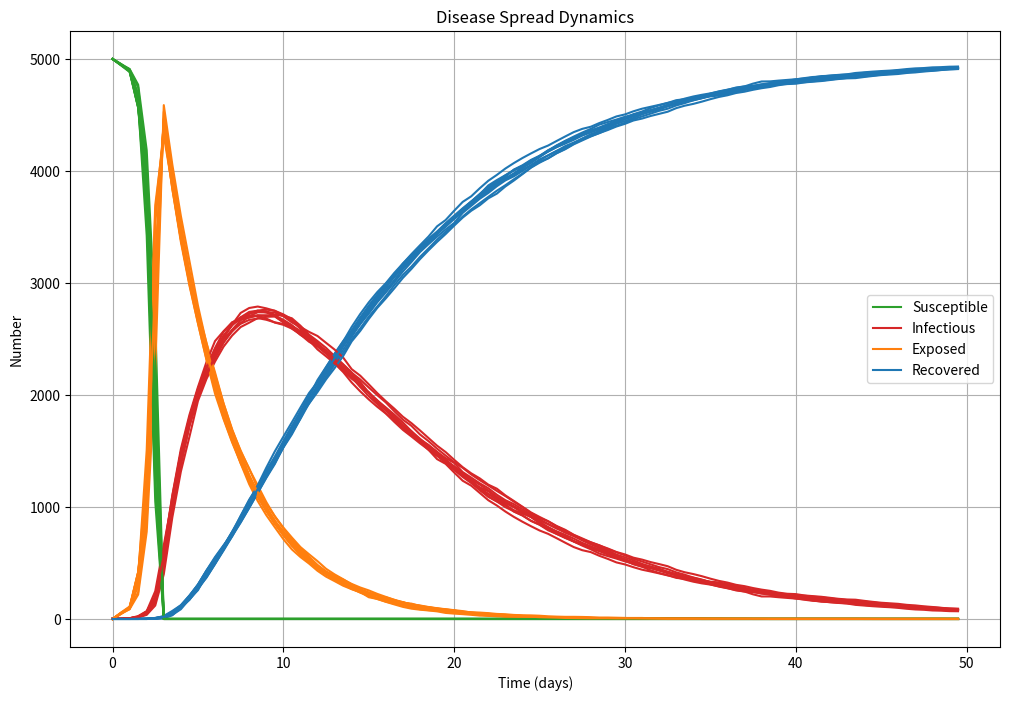

This chart was generated by the following Python code:
#!/usr/bin/env python3
# -*- coding: utf-8 -*-
"""
Created on Wed Jul 17 15:13:23 2024

@author: nefeltellioglu
"""

import pandas as pd
import numpy as np
import random
from dataclasses import dataclass
import matplotlib.pyplot as plt
import os
import time



@dataclass
class Params:
    no_runs: int  
    pop_size: int 
    inf_duration: float
    exposed_duration: float 
    random_seed: int 
    transmission_rate: float
    time_horizon: float
    time_step: float
    record_transmission: bool
    record_all_new_cases: bool

def run_SEIR_model_pd(p: Params):
    secondary_infections_from_seed_infection_list = []
    exposed_by_seed_df = pd.DataFrame()
    all_exposed_cases = pd.DataFrame()
    rng = np.random.RandomState(p.random_seed)
    ts = np.arange(p.time_step, p.time_horizon, p.time_step)    
    transmission_rate = 1 - ((1 - p.transmission_rate)**(p.time_step))
    
    if p.record_transmission:
        possible_states = pd.DataFrame({
            "state": ["Susceptible", "Exposed", "Infectious", "Recovered"],
            "count":  [0, 0, 0, 0]
        })
        all_records = pd.DataFrame()
        
    for run in range(p.no_runs):
        secondary_infections_from_seed_infection = 0
        
        # Initialize population
        population = pd.DataFrame({
            "id": range(p.pop_size),
            "state": ["Susceptible"] * p.pop_size,
            "s_time_exposed": [0.0] * p.pop_size,
            "s_time_infectious": [0.0] * p.pop_size,
            "s_time_recovery": [0.0] * p.pop_size,
            "exposed_from": [-1] * p.pop_size,
            "pop_size": p.pop_size,
            "hh_id": run,
            "run_no": run,
        })
        
        
        # Infect one individual in the population (seed infection)
        seed_infection_index = 0  # rng.randint(0, p.pop_size - 1)
        population.loc[seed_infection_index, "state"] = "Infectious"
        population.loc[seed_infection_index, "s_time_recovery"] = rng.exponential(p.inf_duration)
        
        if p.record_transmission:
            cur_records = possible_states.copy()
            cur_records['count'] = population['state'].value_counts().reindex(cur_records['state']).fillna(0).values
            cur_records['t'] = ts[0] - p.time_step
            cur_records['run_no'] = run
            all_records = pd.concat([all_records, cur_records], ignore_index=True)
        
        # Simulate transmission in the population
        for t in ts:
            infected_ids = population[population["state"] == "Infectious"]["id"].tolist()
            susceptible_individuals = population[population["state"] == "Susceptible"]
            will_infected = rng.rand(len(susceptible_individuals)) < (transmission_rate * len(infected_ids))
            will_infected_individuals = susceptible_individuals[will_infected]
            
            for idx in will_infected_individuals.index:
                population.at[idx, 'state'] = 'Exposed'
                population.at[idx, 's_time_exposed'] = t
                population.at[idx, 's_time_infectious'] = t + rng.exponential(p.exposed_duration)
                population.at[idx, 's_time_recovery'] = population.at[idx, 's_time_infectious'] + rng.exponential(p.inf_duration)
                population.at[idx, 'exposed_from'] = random.choice(infected_ids)
            
            # I -> R state transition
            population.loc[(population["state"] == "Infectious") & (population["s_time_recovery"] < t), "state"] = "Recovered"
            
            # E -> I state transition
            population.loc[(population["state"] == "Exposed") & (population["s_time_infectious"] < t), "state"] = "Infectious"
            
            new_infs_from_seed = population[(population["s_time_exposed"] == t) & (population["exposed_from"] == seed_infection_index)]
            if p.record_all_new_cases:
                new_exposed_cases = population[population["s_time_exposed"] == t]
            
            if not new_infs_from_seed.empty:
                exposed_by_seed_df = pd.concat([exposed_by_seed_df, new_infs_from_seed], ignore_index=True)
            secondary_infections_from_seed_infection += len(new_infs_from_seed)
            
            if p.record_all_new_cases and not new_exposed_cases.empty:
                all_exposed_cases = pd.concat([all_exposed_cases, new_exposed_cases], ignore_index=True)
            
            if p.record_transmission:
                cur_records = possible_states.copy()
                cur_records['count'] = population['state'].value_counts().reindex(cur_records['state']).fillna(0).values
                cur_records['t'] = t
                cur_records['run_no'] = run
                all_records = pd.concat([all_records, cur_records], ignore_index=True)
        
        secondary_infections_from_seed_infection_list.append(secondary_infections_from_seed_infection)
    
    results = {
        "SAR": secondary_infections_from_seed_infection_list,
        "exposed_by_seed": exposed_by_seed_df
    }
    
    if p.record_transmission:
        results["all_transmission"] = all_records

    if p.record_all_new_cases:
        results["all_exposed_cases"] = all_exposed_cases
        
    return results


# Parameters
params = Params(
    no_runs=10,
    pop_size=5000,
    inf_duration=10, 
    exposed_duration=4,
    random_seed=5,
    transmission_rate=0.02,
    time_horizon=50,
    time_step=0.5,
    record_transmission=True,
    record_all_new_cases=True
)

##### Plot transmission
def plot_SEIR_pd(transmission_df):
    fig, ax = plt.subplots(figsize=(12, 8))
    
    for r in transmission_df["run_no"].unique():
        cur_df = transmission_df[transmission_df["run_no"] == r].sort_values("t")
        
        for state, color, label in zip(["Susceptible", "Infectious", "Exposed", "Recovered"],
                                       ["tab:green", "tab:red", "tab:orange", "tab:blue"],
                                       ["Susceptible", "Infectious", "Exposed", "Recovered"]):
            state_df = cur_df[cur_df["state"] == state]
            if not state_df.empty:
                times = state_df["t"].values
                counts = state_df["count"].values
                plt.plot(times, counts, color=color, label=label )#if r == transmission_df["run_no"].unique()[0] else "")
    
    plt.xlabel("Time (days)")
    plt.ylabel("Number")
    plt.title("Disease Spread Dynamics")
    plt.grid()

    # Remove duplicate labels in the legend
    handles, labels = plt.gca().get_legend_handles_labels()
    by_label = dict(zip(labels, handles))
    plt.legend(by_label.values(), by_label.keys())

    plt.show()
    # fig.savefig('plot_SEIR.tiff', bbox_inches="tight", dpi=300)

if __name__ == "__main__":     
    # get the start time
    st = time.time()

    results = run_SEIR_model_pd(params)

    # get the end time
    et = time.time()

    # get the execution time
    elapsed_time = et - st
    print('Execution time:', elapsed_time, 'seconds')

    print(f"Secondary infections from seed in each run: {results['SAR']}")


    plot_SEIR_pd(results["all_transmission"])
    
    #results["exposed_by_seed"].to_csv('exposed_by_seed.csv', index=False)
    #results["all_transmission"].to_csv('transmission.csv', index=False)
    #results["all_exposed_cases"].to_csv('all_exposed_cases.csv', index=False)

